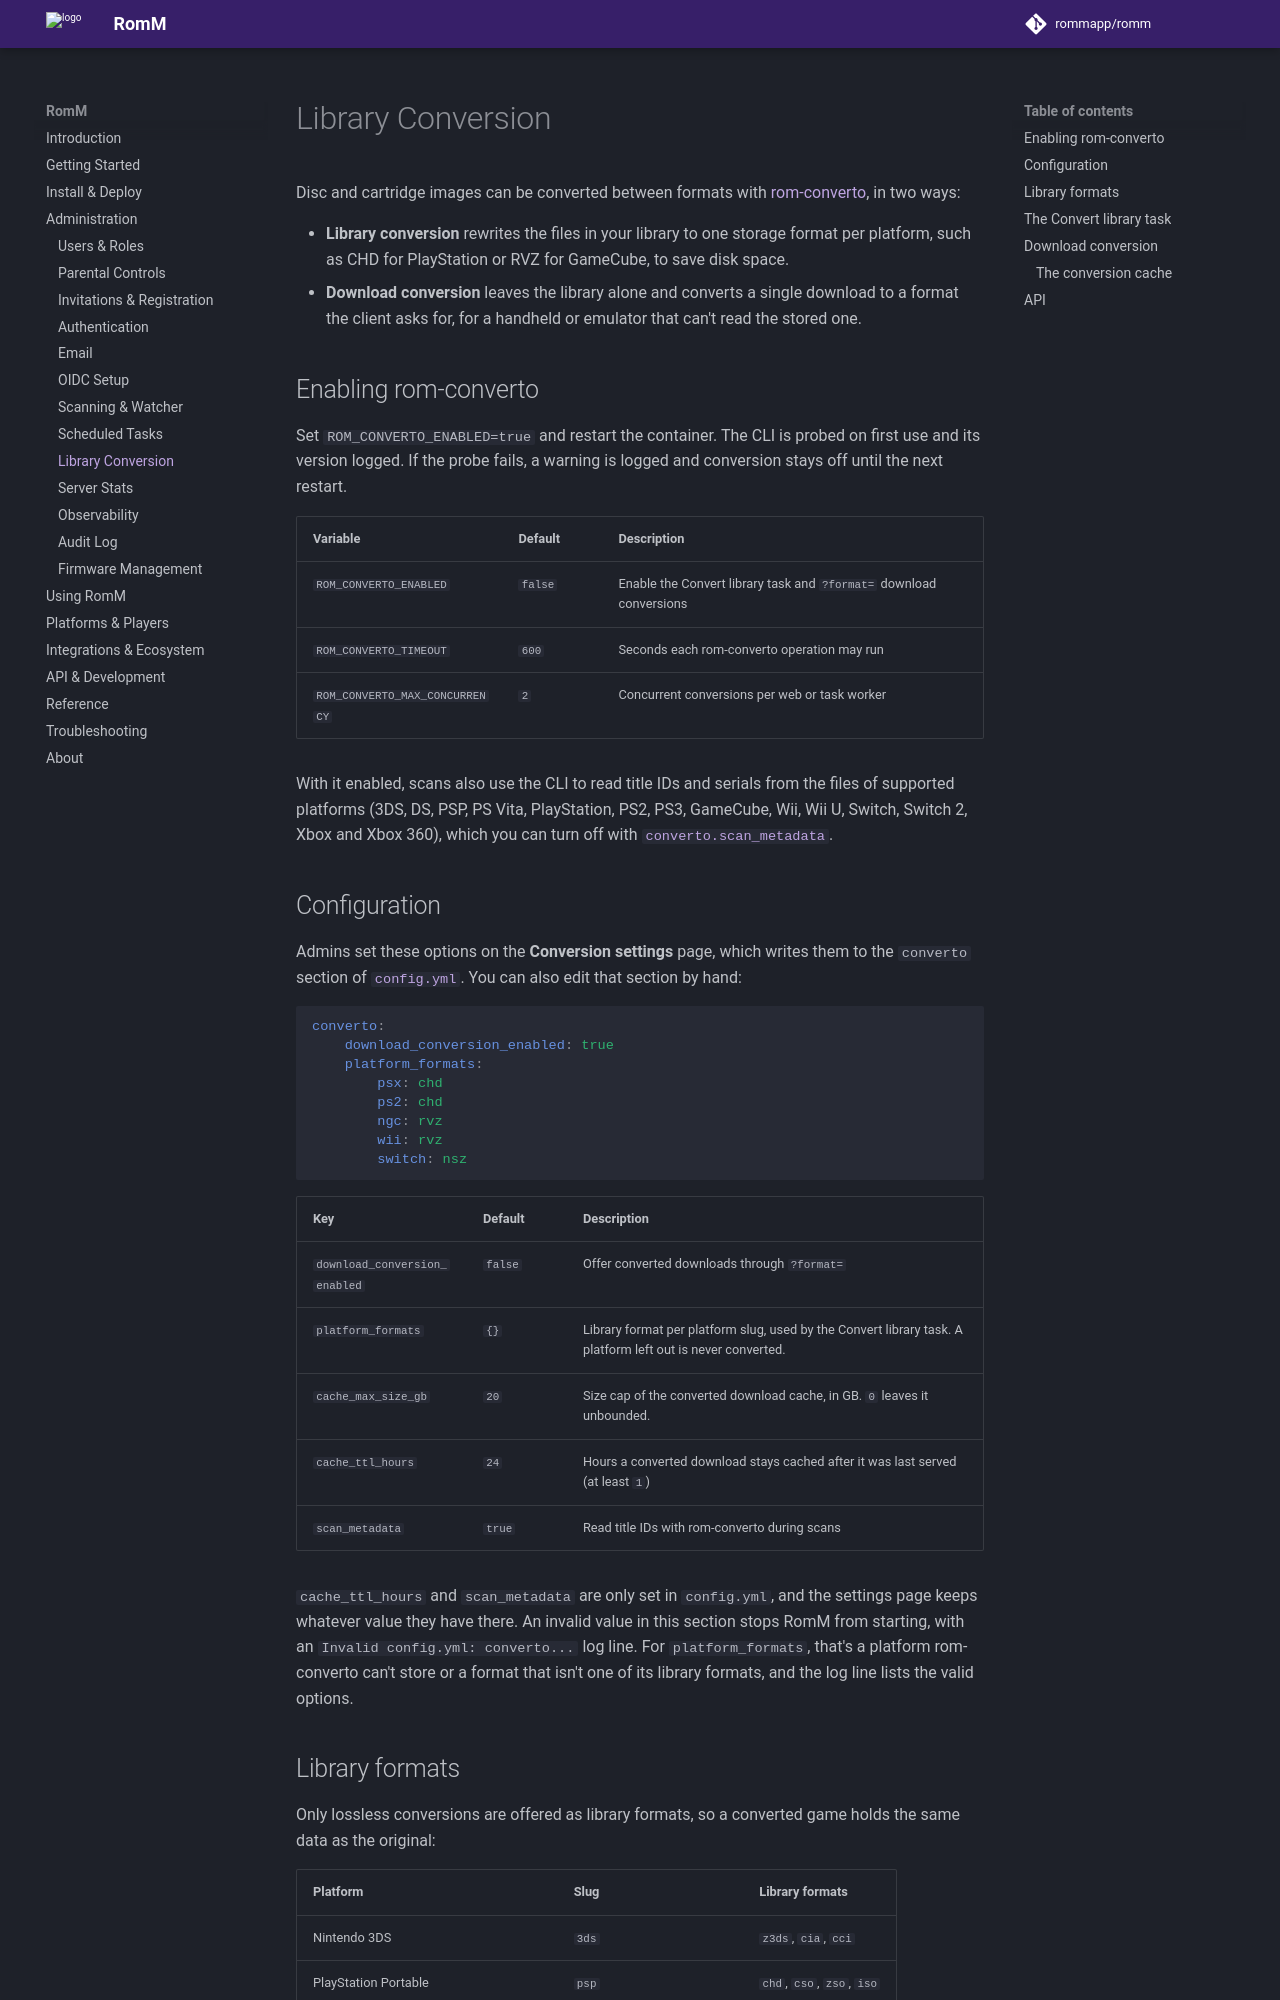

repository: rommapp/docs · page: 5.4.0/administration/library-conversion/index.html · generator: mkdocs

---
title: Library Conversion
description: Convert your library to compressed formats with rom-converto
---

# Library Conversion

Disc and cartridge images can be converted between formats with [rom-converto](https://github.com/DevYukine/rom-converto), in two ways:

- **Library conversion** rewrites the files in your library to one storage format per platform, such as CHD for PlayStation or RVZ for GameCube, to save disk space.
- **Download conversion** leaves the library alone and converts a single download to a format the client asks for, for a handheld or emulator that can't read the stored one.

## Enabling rom-converto

Set `ROM_CONVERTO_ENABLED=true` and restart the container. The CLI is probed on first use and its version logged. If the probe fails, a warning is logged and conversion stays off until the next restart.

| Variable                       | Default | Description                                                         |
| ------------------------------ | ------- | ------------------------------------------------------------------- |
| `ROM_CONVERTO_ENABLED`         | `false` | Enable the Convert library task and `?format=` download conversions |
| `ROM_CONVERTO_TIMEOUT`         | `600`   | Seconds each rom-converto operation may run                         |
| `ROM_CONVERTO_MAX_CONCURRENCY` | `2`     | Concurrent conversions per web or task worker                       |

With it enabled, scans also use the CLI to read title IDs and serials from the files of supported platforms (3DS, DS, PSP, PS Vita, PlayStation, PS2, PS3, GameCube, Wii, Wii U, Switch, Switch 2, Xbox and Xbox 360), which you can turn off with [`converto.scan_metadata`](#configuration).

## Configuration

Admins set these options on the **Conversion settings** page, which writes them to the `converto` section of [`config.yml`](../reference/configuration-file.md#converto). You can also edit that section by hand:

```yaml
converto:
    download_conversion_enabled: true
    platform_formats:
        psx: chd
        ps2: chd
        ngc: rvz
        wii: rvz
        switch: nsz
```

| Key                           | Default | Description                                                                                                 |
| ----------------------------- | ------- | ----------------------------------------------------------------------------------------------------------- |
| `download_conversion_enabled` | `false` | Offer converted downloads through `?format=`                                                                |
| `platform_formats`            | `{}`    | Library format per platform slug, used by the Convert library task. A platform left out is never converted. |
| `cache_max_size_gb`           | `20`    | Size cap of the converted download cache, in GB. `0` leaves it unbounded.                                   |
| `cache_ttl_hours`             | `24`    | Hours a converted download stays cached after it was last served (at least `1`)                             |
| `scan_metadata`               | `true`  | Read title IDs with rom-converto during scans                                                               |

`cache_ttl_hours` and `scan_metadata` are only set in `config.yml`, and the settings page keeps whatever value they have there. An invalid value in this section stops RomM from starting, with an `Invalid config.yml: converto...` log line. For `platform_formats`, that's a platform rom-converto can't store or a format that isn't one of its library formats, and the log line lists the valid options.
